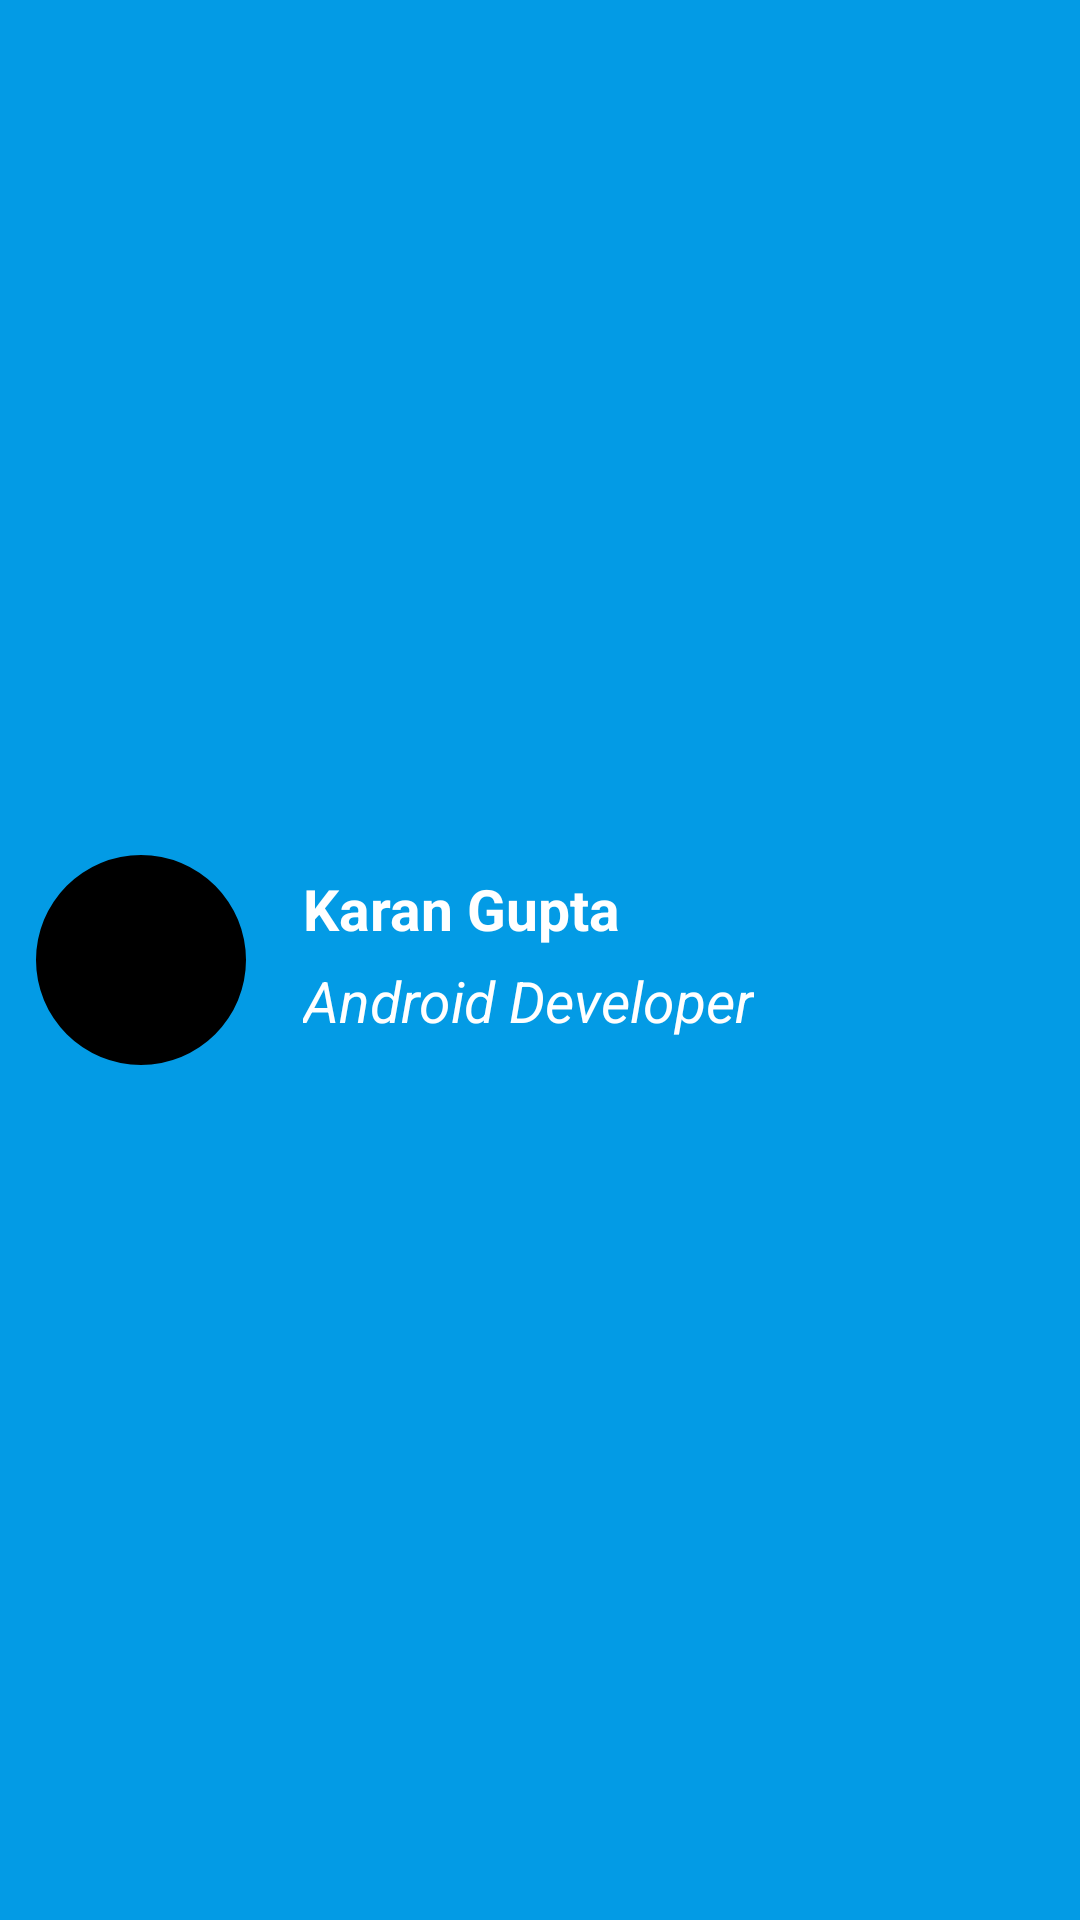

This screen was rendered from an Android layout file. Write that file and the resources it references.
<!-- AndroidManifest.xml: application theme Theme.TaskConnect -->
<!-- res/layout/nav_header.xml -->
<?xml version="1.0" encoding="utf-8"?>
<androidx.constraintlayout.widget.ConstraintLayout xmlns:android="http://schemas.android.com/apk/res/android"
    android:layout_width="match_parent"
    android:layout_height="180dp"
    xmlns:app="http://schemas.android.com/apk/res-auto"
    android:background="@color/light_blue">

    <com.google.android.material.imageview.ShapeableImageView
        android:id="@+id/nav_img_header"
        android:layout_width="70dp"
        android:layout_height="70dp"
        app:layout_constraintTop_toTopOf="parent"
        app:layout_constraintBottom_toBottomOf="parent"
        app:shapeAppearanceOverlay="@style/ImageViewShapeAppearance"
        android:layout_marginStart="12dp"
        android:src="@color/black"
        app:layout_constraintStart_toStartOf="parent"/>

    <TextView
        android:id="@+id/nav_user_name"
        android:layout_width="wrap_content"
        android:layout_height="wrap_content"
        app:layout_constraintStart_toEndOf="@id/nav_img_header"
        app:layout_constraintTop_toTopOf="@id/nav_img_header"
        android:layout_marginStart="19dp"
        android:text="Karan Gupta"
        android:layout_marginTop="5dp"
        android:textSize="19dp"
        android:textColor="@color/white"
        android:textStyle="bold"/>

    <TextView
        android:id="@+id/nav_status"
        android:layout_width="wrap_content"
        android:layout_height="wrap_content"
        app:layout_constraintStart_toStartOf="@id/nav_user_name"
        app:layout_constraintTop_toBottomOf="@id/nav_user_name"
        android:text="Android Developer"
        android:layout_marginTop="5dp"
        android:textSize="19dp"
        android:textColor="@color/white"
        android:textStyle="italic"/>





</androidx.constraintlayout.widget.ConstraintLayout>
<!-- resources referenced by this layout -->
<resources>
  <color name="black">#FF000000</color>
  <color name="light_blue">#039BE5</color>
  <color name="white">#FFFFFFFF</color>
  <style name="ImageViewShapeAppearance" parent="Widget.MaterialComponents.ShapeableImageView">
          <item name="cornerFamily">rounded</item> 
          <item name="cornerSize">50%</item> 
      </style>
  <style name="Theme.TaskConnect" parent="Base.Theme.TaskConnect" />
  <style name="Base.Theme.TaskConnect" parent="Theme.Material3.DayNight.NoActionBar">
          
           <item name="colorPrimary">@color/light_blue</item>
      </style>
</resources>
